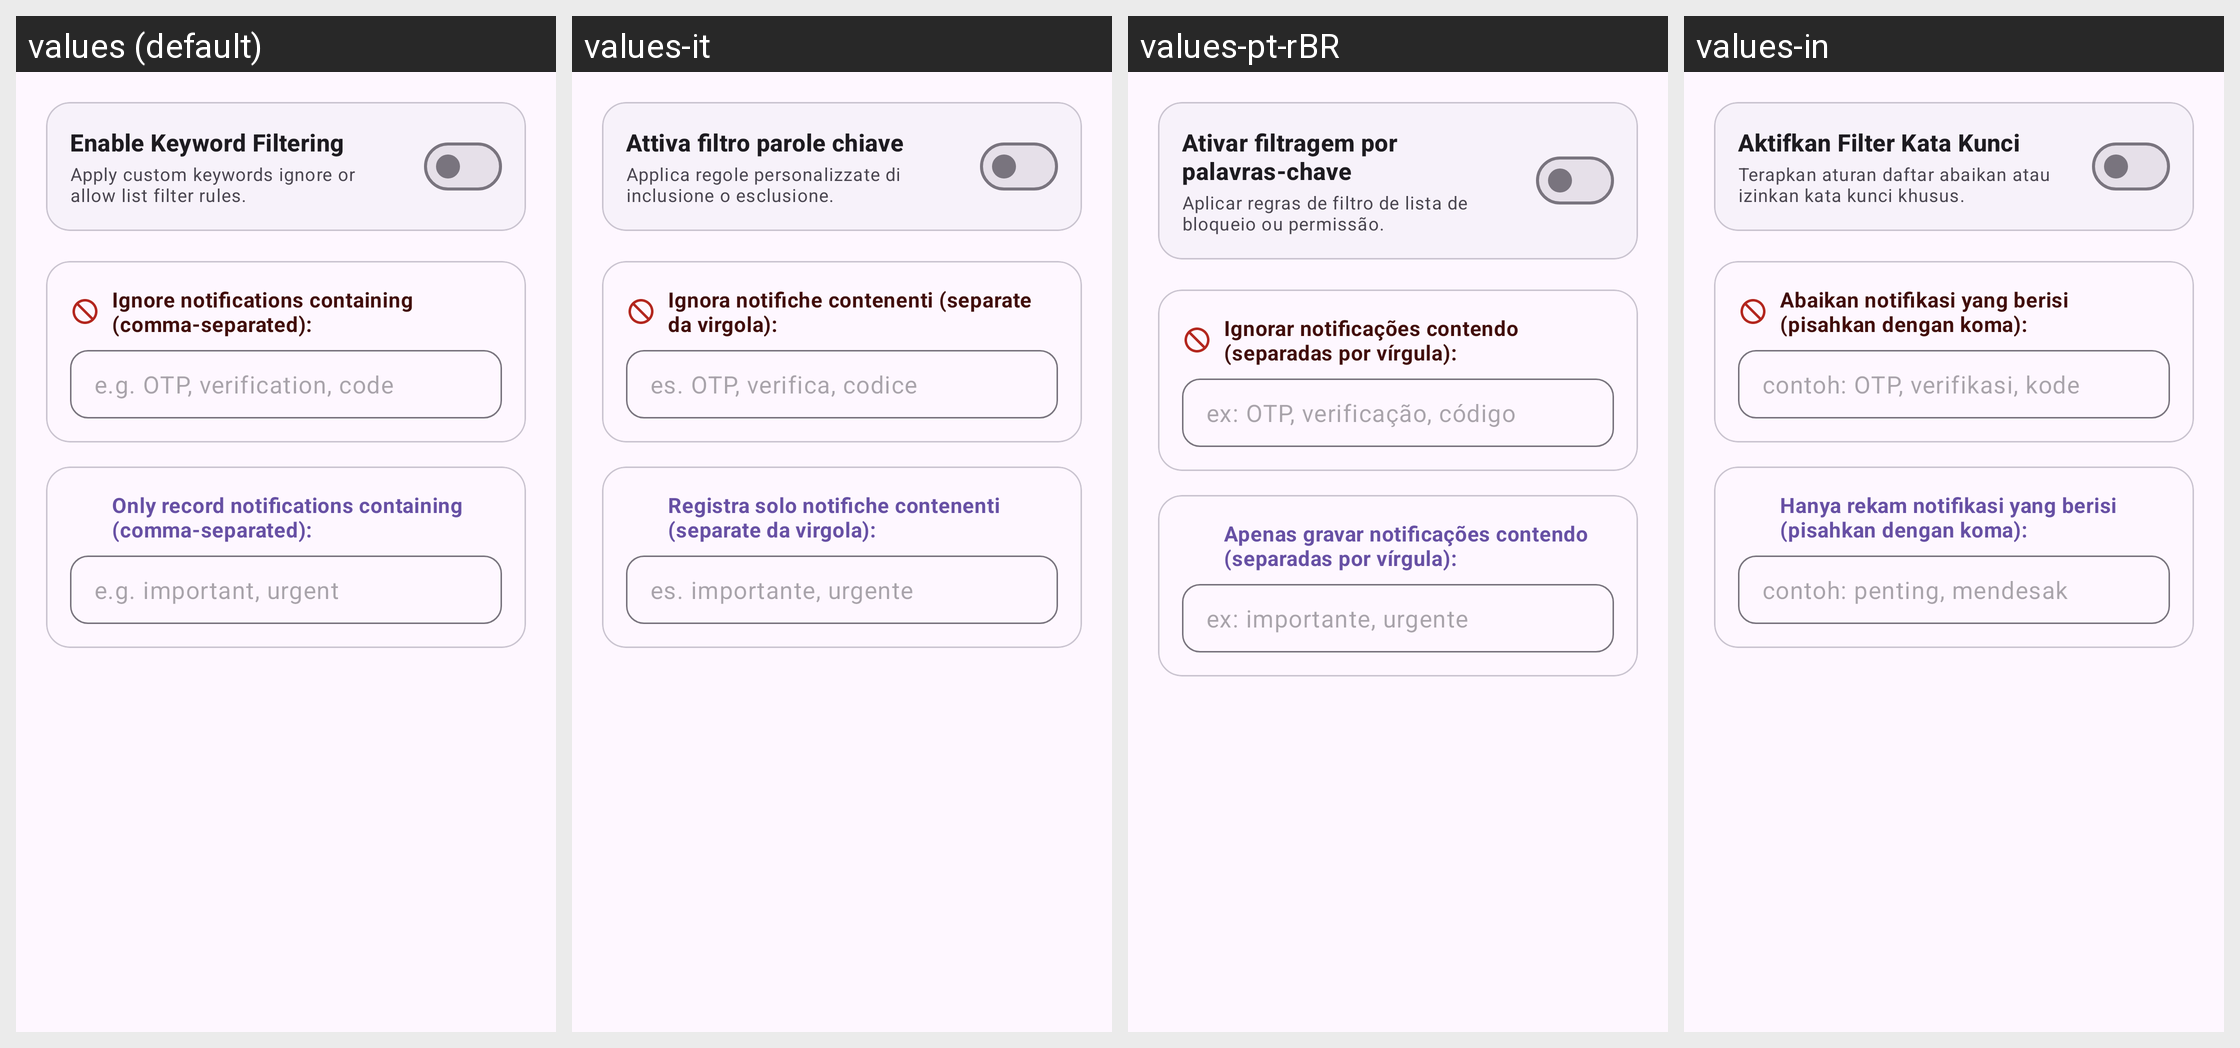

This grid shows one Android layout under several languages. Give, for every string resource on the screen, its name, the default text and each shown locale's text.
Android screen res/layout/dialog_app_rule.xml rendered under 4 locales, left to right: values (default), values-it, values-pt-rBR, values-in. Device: Nexus 5 (rendered at 1080×1920; each locale shown at half size, 540×960, under a caption strip naming it); theme Theme.NotiVault.
Other locales in the repository, not shown: values-ar, values-de, values-es, values-fr, values-id, values-ja, values-ko, values-pl, values-ru, values-tr, values-zh-rCN.
Strings drawn on this screen, with the default value and each locale's value (text and hints the layout hard-codes, and strings that could not be matched under every locale, appear in the picture but are not listed):

dialog_rule_block_all
  values: Enable Keyword Filtering
  values-it: Attiva filtro parole chiave
  values-pt-rBR: Ativar filtragem por palavras-chave
  values-in: Aktifkan Filter Kata Kunci

dialog_rule_block_all_desc
  values: Apply custom keywords ignore or allow list filter rules.
  values-it: Applica regole personalizzate di inclusione o esclusione.
  values-pt-rBR: Aplicar regras de filtro de lista de bloqueio ou permissão.
  values-in: Terapkan aturan daftar abaikan atau izinkan kata kunci khusus.

dialog_rule_block_keywords
  values: Ignore notifications containing (comma-separated):
  values-it: Ignora notifiche contenenti (separate da virgola):
  values-pt-rBR: Ignorar notificações contendo (separadas por vírgula):
  values-in: Abaikan notifikasi yang berisi (pisahkan dengan koma):

dialog_rule_block_keywords_hint
  values: e.g. OTP, verification, code
  values-it: es. OTP, verifica, codice
  values-pt-rBR: ex: OTP, verificação, código
  values-in: contoh: OTP, verifikasi, kode

dialog_rule_allow_keywords
  values: Only record notifications containing (comma-separated):
  values-it: Registra solo notifiche contenenti (separate da virgola):
  values-pt-rBR: Apenas gravar notificações contendo (separadas por vírgula):
  values-in: Hanya rekam notifikasi yang berisi (pisahkan dengan koma):

dialog_rule_allow_keywords_hint
  values: e.g. important, urgent
  values-it: es. importante, urgente
  values-pt-rBR: ex: importante, urgente
  values-in: contoh: penting, mendesak
